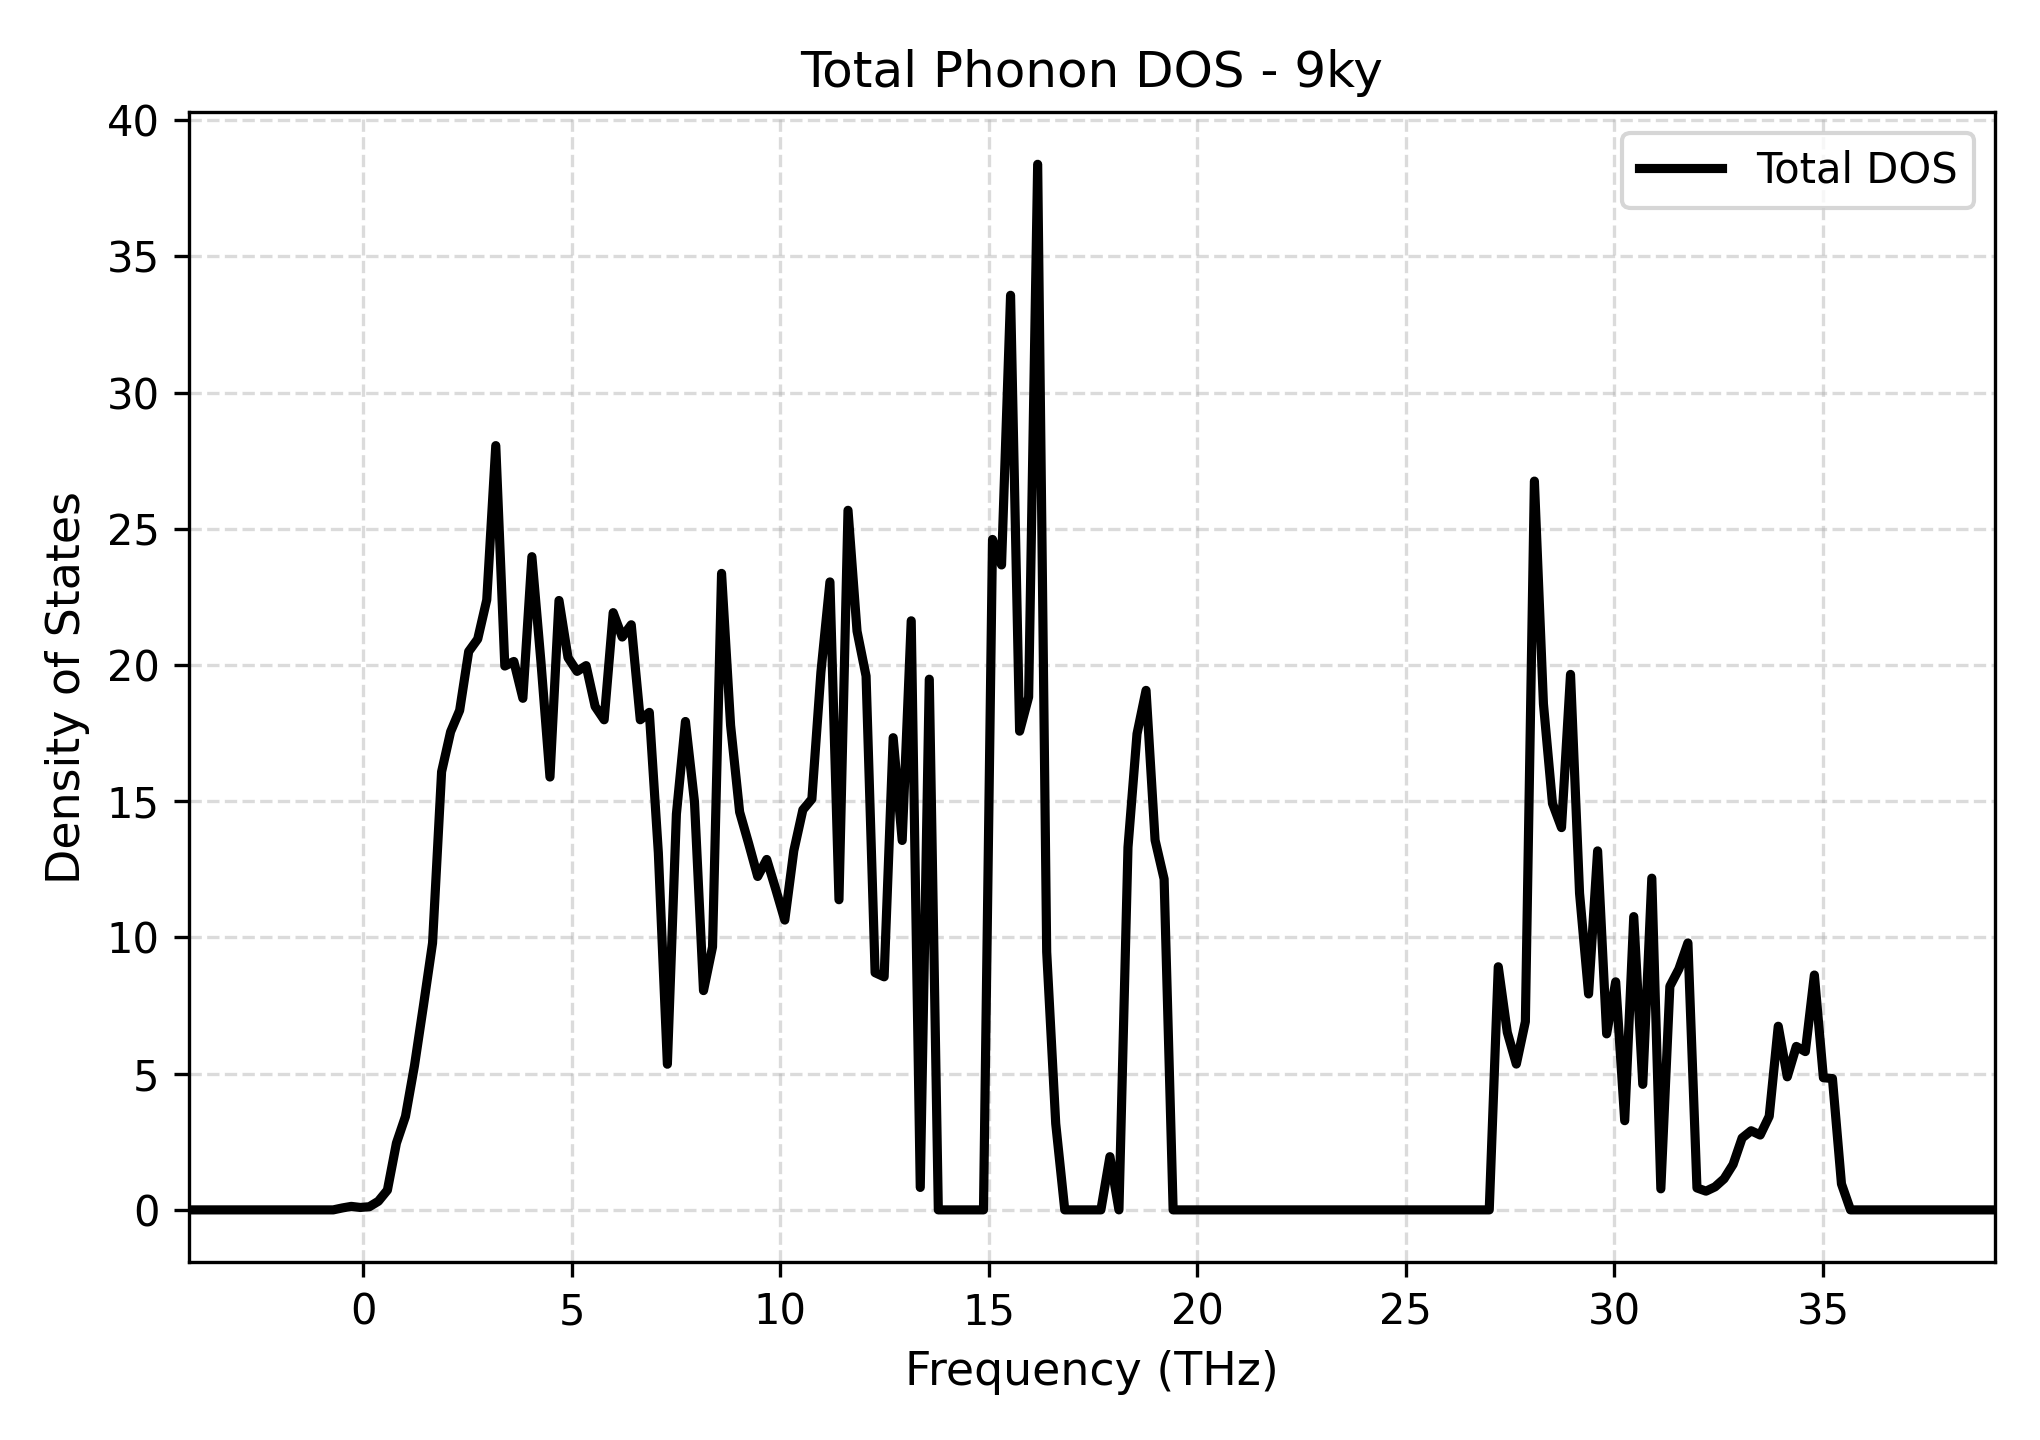

The table this chart was drawn from, first rows:
Frequency_THz, Total_DOS
-4.182, 0.0
-3.965, 0.0
-3.749, 0.0
-3.532, 0.0
-3.316, 0.0
-3.099, 0.0
-2.883, 0.0
-2.666, 0.0
-2.45, 0.0
-2.233, 0.0
-2.016, 0.0
-1.8, 0.0
-1.583, 0.0
-1.367, 0.0
-1.15, 0.0
-0.9337, 0.0
-0.7172, 0.0
-0.5006, 0.07074
-0.2841, 0.1284
-0.06756, 0.08899
0.149, 0.1158
0.3655, 0.3176
0.5821, 0.7249
0.7986, 2.451
1.015, 3.431
1.232, 5.298
1.448, 7.516
1.665, 9.797
1.881, 16.08
2.098, 17.55
2.314, 18.33
2.531, 20.49
2.747, 20.95
2.964, 22.39
3.181, 28.05
3.397, 19.96
3.614, 20.13
3.83, 18.78
4.047, 23.98
4.263, 20.12
4.48, 15.89
4.696, 22.37
4.913, 20.27
5.129, 19.77
5.346, 19.98
5.563, 18.48
5.779, 17.99
5.996, 21.92
6.212, 21.03
6.429, 21.48
6.645, 17.99
6.862, 18.26
7.078, 13.1
7.295, 5.346
7.511, 14.53
7.728, 17.93
7.945, 14.98
8.161, 8.049
8.378, 9.653
8.594, 23.36
... 141 more rows
